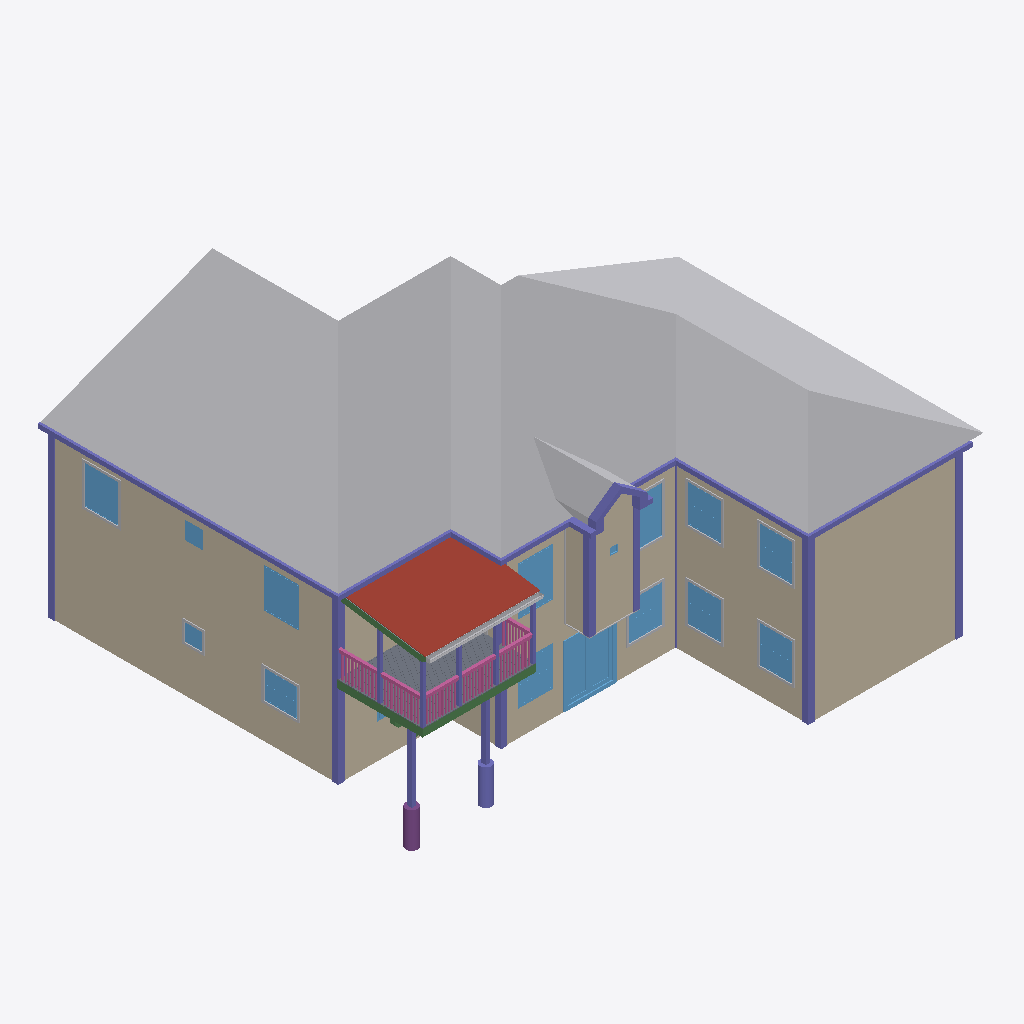
Isometric view of an IFC building model (IFC-SPF (STEP), schema IFC4, length unit metre), seen from the south-west, elements coloured by IFC class: 18 columns (violet), 18 railings (pink), 16 windows (light blue), 15 other elements (light grey), 4 beams (green), 1 wall (beige), 1 roof (red-brown), 1 slab (grey), 1 footing (purple), 1 plate (pale blue).
Extent 16.1 m × 16.7 m × 9.4 m (x, y, z). Storeys (4): Existing house at 0.00 m; Level +0'' 0" at 0.00 m; Level +10'' 3 1/2" at 3.14 m; Level +19'' 1 1/2" at 5.83 m. Elements (112): 32 IfcBeam, 21 IfcColumn, 19 IfcBuildingElementProxy, 18 IfcRailing, 16 IfcWindow, 1 IfcDoor, 1 IfcFooting, 1 IfcPlate, 1 IfcRoof, 1 IfcSlab, 1 IfcWall.

HEADER;
FILE_DESCRIPTION(('ViewDefinition [CoordinationView]'),'2;1');
FILE_NAME('m.ifc','2018-07-26T21:58:52',('Yorik van Havre','yorik@uncreated.net'),('uncreated.net'),'IfcOpenShell 0.5.0-dev','IfcOpenShell 0.5.0-dev','');
FILE_SCHEMA(('IFC4'));
ENDSEC;
DATA;
#20=IFCPROJECT('ce38030b_233d_4ac0_a65',#5,'Model',$,$,$,$,(#11),#19);
#6944=IFCSITE('0M$ppWaHyHwB_w093rt3ko',#5,'Default Site','',$,$,$,$,.ELEMENT.,$,$,$,$,$);
#21=IFCBUILDING('1MEZSYa5KHwBrE093rt3ko',#5,'Trevor Way House','',$,$,$,$,.ELEMENT.,$,$,$);
#3472=IFCBUILDINGSTOREY('1MWDmYa5KHwBrE093rt3ko',#5,'Existing house','',$,$,$,$,.ELEMENT.,0.0);
#3252=IFCBUILDINGSTOREY('1MTrvAa5KHwBrE093rt3ko',#5,'Level +0'' 0"','',$,$,$,$,.ELEMENT.,0.0);
#23=IFCBUILDINGSTOREY('1MF2fQa5KHwBrE093rt3ko',#5,'Level +10'' 3 1/2"','',$,$,$,$,.ELEMENT.,3.1369);
#22=IFCBUILDINGSTOREY('1ME_nwa5KHwBrE093rt3ko',#5,'Level +19'' 1 1/2"','',$,$,$,$,.ELEMENT.,5.8293);
#6939=IFCBUILDINGELEMENTPROXY('0MjBYqaHyHwB_w093rt3ko',#5,'Existing_roof','',$,#841,#6938,$,.ELEMENT.);
#4203=IFCWALL('2MZWa8a4yHw9b8093rt3ko',#5,'Wall','',$,#841,#4202,$,$);
#1166=IFCROOF('1MPN8ga5KHwBrE093rt3ko',#5,'Roof cover','',$,#841,#1165,$,.NOTDEFINED.);
#5673=IFCCOLUMN('1Ms9vEa5KHwBrE093rt3ko',#5,'Structure009','',$,#841,#5672,$,$);
#844=IFCSLAB('1MFRQua5KHwBrE093rt3ko',#5,'Existing wooden deck','',$,#841,#843,$,.NOTDEFINED.);
#5648=IFCWINDOW('1MqEYsa5KHwBrE093rt3ko',#5,'Window015','',$,#841,#5647,$,1.8288,2.1336,$,$,$);
#6425=IFCBUILDINGELEMENTPROXY('0MdkQcaHyHwB_w093rt3ko',#5,'Cut006','',$,#841,#6424,$,.ELEMENT.);
#6546=IFCCOLUMN('0vACZ2aHeHw8QI093rt3ko',#5,'Structure014','',$,#841,#6545,$,$);
#6528=IFCCOLUMN('0v9yloaHeHw8QI093rt3ko',#5,'Structure013','',$,#841,#6527,$,$);
#4777=IFCWINDOW('1Mhyhwa5KHwBrE093rt3ko',#5,'Window002','',$,#841,#4776,$,1.2192,1.3716,$,$,$);
#6578=IFCCOLUMN('0vAgZqaHeHw8QI093rt3ko',#5,'Structure016','',$,#841,#6577,$,$);
#4784=IFCWINDOW('1MjsUSa5KHwBrE093rt3ko',#5,'Window003','',$,#841,#4783,$,1.2192,1.3716,$,$,$);
#5018=IFCWINDOW('1Mm9VWa5KHwBrE093rt3ko',#5,'Window007','',$,#841,#5017,$,1.2192,1.3716,$,$,$);
#5011=IFCWINDOW('1Mm2Ska5KHwBrE093rt3ko',#5,'Window006','',$,#841,#5010,$,1.2192,1.3716,$,$,$);
#4557=IFCWINDOW('1MfwPea5KHwBrE093rt3ko',#5,'Window','',$,#841,#4556,$,1.2192,1.6764,$,$,$);
#5244=IFCWINDOW('1MoIhMa5KHwBrE093rt3ko',#5,'Window010','',$,#841,#5243,$,1.2192,1.3716,$,$,$);
#5251=IFCWINDOW('1MoPqsa5KHwBrE093rt3ko',#5,'Window011','',$,#841,#5250,$,1.2192,1.3716,$,$,$);
#6644=IFCCOLUMN('0vBdP6aHeHw8QI093rt3ko',#5,'Structure020','',$,#841,#6643,$,$);
#6628=IFCCOLUMN('0vBNamaHeHw8QI093rt3ko',#5,'Structure019','',$,#841,#6627,$,$);
#4997=IFCWINDOW('1Mj_N8a5KHwBrE093rt3ko',#5,'Window004','',$,#841,#4996,$,1.2192,1.3716,$,$,$);
#5004=IFCWINDOW('1Mlwm4a5KHwBrE093rt3ko',#5,'Window005','',$,#841,#5003,$,1.2192,1.3716,$,$,$);
#5237=IFCWINDOW('1MoA$Ua5KHwBrE093rt3ko',#5,'Window009','',$,#841,#5236,$,1.2192,1.0668,$,$,$);
#4564=IFCWINDOW('1Mhqo8a5KHwBrE093rt3ko',#5,'Window001','',$,#841,#4563,$,1.2192,1.6764,$,$,$);
#3398=IFCBEAM('1MVxaKa5KHwBrE093rt3ko',#5,'Existing 2x10 floor joist006','',$,#841,#3397,$,$);
#1014=IFCBUILDINGELEMENTPROXY('1MNV_Ga5KHwBrE093rt3ko',#5,'Gutter','',$,#841,#1013,$,.ELEMENT.);
#3464=IFCFOOTING('0ufNe8aHeHw8QI093rt3ko',#5,'Structure021','',$,#841,#3463,$,.NOTDEFINED.);
#3471=IFCCOLUMN('0ufbH6aHeHw8QI093rt3ko',#5,'Structure022','',$,#841,#3470,$,$);
#6510=IFCCOLUMN('0v9h$8aHeHw8QI093rt3ko',#5,'Structure012','',$,#841,#6509,$,$);
#6612=IFCCOLUMN('0vB7rkaHeHw8QI093rt3ko',#5,'Structure018','',$,#841,#6611,$,$);
#3388=IFCBEAM('1MVqR8a5KHwBrE093rt3ko',#5,'Existing 2x10 floor joist003','',$,#841,#3387,$,$);
#3270=IFCCOLUMN('1MTzHWa5KHwBrE093rt3ko',#5,'New 6x6 columns','',$,#841,#3269,$,$);
#1639=IFCRAILING('0uaBTEaHeHw8QI093rt3ko',#5,'2x2 Spindles001','',$,#841,#1638,$,$);
#2518=IFCRAILING('0uao8EaHeHw8QI093rt3ko',#5,'2x2 Spindles004','',$,#841,#2517,$,$);
#2811=IFCRAILING('0uaxPgaHeHw8QI093rt3ko',#5,'2x2 Spindles005','',$,#841,#2810,$,$);
#3104=IFCRAILING('0ub2xsaHeHw8QI093rt3ko',#5,'2x2 Spindles','',$,#841,#3103,$,$);
#1932=IFCRAILING('0uaR$_aHeHw8QI093rt3ko',#5,'2x2 Spindles002','',$,#841,#1931,$,$);
#3277=IFCCOLUMN('1MUBoaa5KHwBrE093rt3ko',#5,'New 6x6 columns001','',$,#841,#3276,$,$);
#3202=IFCBEAM('1MSz76a5KHwBrE093rt3ko',#5,'2x8 roof joist','',$,#841,#3201,$,$);
#6131=IFCBUILDINGELEMENTPROXY('0MaxMwaHyHwB_w093rt3ko',#5,'Extrusion010','',$,#841,#6130,$,.ELEMENT.);
#6812=IFCBUILDINGELEMENTPROXY('0Mi5iCaHyHwB_w093rt3ko',#5,'Extrusion031','',$,#841,#6811,$,.ELEMENT.);
#6700=IFCBUILDINGELEMENTPROXY('0Mg_vQaHyHwB_w093rt3ko',#5,'Extrusion029','',$,#841,#6699,$,.ELEMENT.);
#6868=IFCBUILDINGELEMENTPROXY('0MiecuaHyHwB_w093rt3ko',#5,'Extrusion032','',$,#841,#6867,$,.ELEMENT.);
#6756=IFCBUILDINGELEMENTPROXY('0MhXr_aHyHwB_w093rt3ko',#5,'Extrusion030','',$,#841,#6755,$,.ELEMENT.);
#6253=IFCBUILDINGELEMENTPROXY('0McAsaaHyHwB_w093rt3ko',#5,'Extrusion016','',$,#841,#6252,$,.ELEMENT.);
#6192=IFCBUILDINGELEMENTPROXY('0MbX_AaHyHwB_w093rt3ko',#5,'Extrusion012','',$,#841,#6191,$,.ELEMENT.);
#869=IFCCOLUMN('1MMW_sa5KHwBrE093rt3ko',#5,'4x4 column003','',$,#841,#868,$,$);
#926=IFCCOLUMN('1MNHq0a5KHwBrE093rt3ko',#5,'4x4 column','',$,#841,#925,$,$);
#5336=IFCWINDOW('1MoWnia5KHwBrE093rt3ko',#5,'Window012','',$,#841,#5335,$,0.6096,0.6096,$,$,$);
#6594=IFCCOLUMN('0vAvkSaHeHw8QI093rt3ko',#5,'Structure017','',$,#841,#6593,$,$);
#933=IFCCOLUMN('1MNOyaa5KHwBrE093rt3ko',#5,'4x4 column001','',$,#841,#932,$,$);
#862=IFCCOLUMN('1MMHtWa5KHwBrE093rt3ko',#5,'4x4 column005','',$,#841,#861,$,$);
#919=IFCCOLUMN('1MNAqqa5KHwBrE093rt3ko',#5,'4x4 column002','',$,#841,#918,$,$);
#5343=IFCWINDOW('1MpKY2a5KHwBrE093rt3ko',#5,'Window013','',$,#841,#5342,$,0.6096,0.6096,$,$,$);
#6070=IFCBUILDINGELEMENTPROXY('0MaKvqaHyHwB_w093rt3ko',#5,'Extrusion008','',$,#841,#6069,$,.ELEMENT.);
#6314=IFCBUILDINGELEMENTPROXY('0McoogaHyHwB_w093rt3ko',#5,'Extrusion020','',$,#841,#6313,$,.ELEMENT.);
#2196=IFCRAILING('0uaeSOaHeHw8QI093rt3ko',#5,'2x2 Spindles003','',$,#841,#2195,$,$);
#1150=IFCBUILDINGELEMENTPROXY('1MOmhaa5KHwBrE093rt3ko',#5,'Flashing','',$,#841,#1149,$,.ELEMENT.);
#6456=IFCBUILDINGELEMENTPROXY('0MeYKeaHyHwB_w093rt3ko',#5,'Extrusion025','',$,#841,#6455,$,.ELEMENT.);
#1246=IFCRAILING('1MQK4_a5KHwBrE093rt3ko',#5,'Handrail','',$,#841,#1245,$,$);
#1296=IFCRAILING('1MRHIea5KHwBrE093rt3ko',#5,'Handrail002','',$,#841,#1295,$,$);
#1317=IFCRAILING('1MRcToa5KHwBrE093rt3ko',#5,'Handrail010','',$,#841,#1316,$,$);
#1282=IFCRAILING('1MR2t_a5KHwBrE093rt3ko',#5,'Handrail009','',$,#841,#1281,$,$);
#1258=IFCRAILING('1MQXUya5KHwBrE093rt3ko',#5,'Handrail007','',$,#841,#1257,$,$);
#6346=IFCBUILDINGELEMENTPROXY('0MdQYkaHyHwB_w093rt3ko',#5,'Extrusion021','',$,#841,#6345,$,.ELEMENT.);
#1289=IFCRAILING('1MR9zQa5KHwBrE093rt3ko',#5,'Handrail001','',$,#841,#1288,$,$);
#1221=IFCRAILING('1MPvSca5KHwBrE093rt3ko',#5,'Handrail003','',$,#841,#1220,$,$);
#1265=IFCRAILING('1MQimMa5KHwBrE093rt3ko',#5,'Handrail005','',$,#841,#1264,$,$);
#1275=IFCRAILING('1MQsI2a5KHwBrE093rt3ko',#5,'Handrail008','',$,#841,#1274,$,$);
#1310=IFCRAILING('1MRUs8a5KHwBrE093rt3ko',#5,'Handrail006','',$,#841,#1309,$,$);
#1303=IFCRAILING('1MRO4ia5KHwBrE093rt3ko',#5,'Handrail011','',$,#841,#1302,$,$);
#5428=IFCWINDOW('1MpS4Oa5KHwBrE093rt3ko',#5,'Window014','',$,#841,#5427,$,0.250825,0.250825,$,$,$);
#1198=IFCPLATE('1MPaXYa5KHwBrE093rt3ko',#5,'Roof support PLY','',$,#841,#1197,$,$);
#1228=IFCRAILING('1MQ9kKa5KHwBrE093rt3ko',#5,'Handrail004','',$,#841,#1227,$,$);
#5230=IFCWINDOW('1MmGUia5KHwBrE093rt3ko',#5,'Window008','',$,#841,#5229,$,1.2192,1.0668,$,$,$);
#908=IFCCOLUMN('1MMzB4a5KHwBrE093rt3ko',#5,'4x4 column004','',$,#841,#907,$,$);
#3299=IFCBEAM('1MUJ0wa5KHwBrE093rt3ko',#5,'Existing 2x10 beams','',$,#841,#3298,$,$);
ENDSEC;